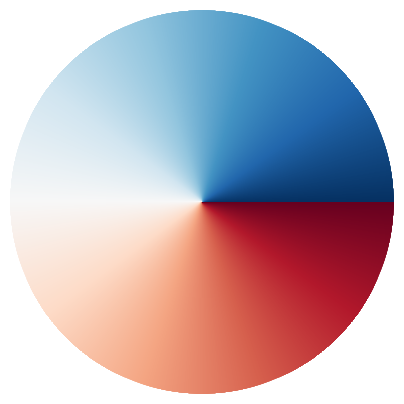

Recreate this plot in Python.
# emacs: -*- mode: python; py-indent-offset: 4; indent-tabs-mode: nil -*-
# vi: set ft=python sts=4 ts=4 sw=4 et:

import numpy as np
import matplotlib as mpl
import matplotlib.pyplot as plt
from matplotlib import cm

fig = plt.figure()

display_axes = fig.add_axes([0.1, 0.1, 0.8, 0.8], projection='polar')
# This is a nasty hack - using the hidden field to multiply the values
# such that 1 become 2*pi, this field is supposed to take values 1 or -1 only!!
display_axes._direction = 2*np.pi 
norm = mpl.colors.Normalize(0.0, 2*np.pi)
# Plot the colorbar onto the polar axis
# note - use orientation horizontal so that the gradient goes around
# the wheel rather than centre out
quant_steps = 2056
cb = mpl.colorbar.ColorbarBase(display_axes,
                               cmap=cm.get_cmap('RdBu_r', quant_steps),
                               norm=norm,
                               orientation='horizontal')

# aesthetics - get rid of border and axis labels 
cb.outline.set_visible(False) 
display_axes.set_axis_off()
# Replace with plt.savefig if you want to save a file
#plt.show()
plt.savefig('colorwheel.png')

